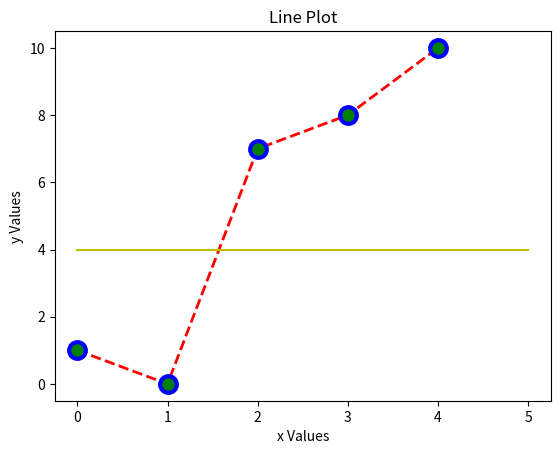
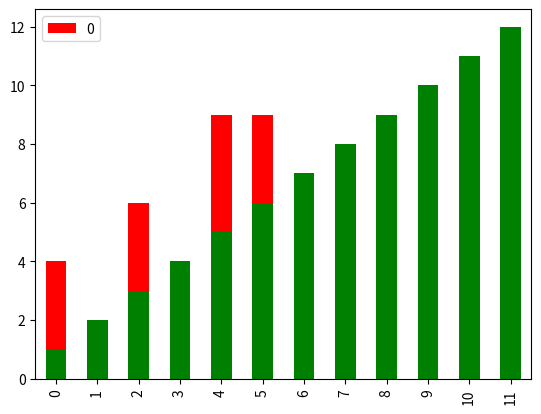

Reproduce these figures in Python, in order.
import matplotlib.pyplot as plt
import pandas as pd
import numpy as np
# import scipy as sp

from scipy.optimize import minimize

data = [1, 0, 7, 8, 10]
data2 = np.random.randint(0, 10, 12)
# draw line
plt.plot(data, c='r', marker='o', linestyle='--', linewidth=2, markersize=12, markerfacecolor='g', markeredgecolor='b',
         markeredgewidth=3, antialiased=True)
x1 = 0
x2 = 5
y1 = 4
y2 = 4
plt.plot([x1, x2], [y1, y2], c='y')
# draw points
plt.scatter(range(len(data)), data, c='b')
# create labels
plt.xlabel('x Values')
plt.ylabel('y Values')
plt.title('Line Plot')

pd.DataFrame(data2).plot(kind='bar', color='r')
pd.Series([1, 2, 3, 4, 5, 6, 7, 8, 9, 10, 11, 12]).plot(kind='bar', color='g')
frame = pd.DataFrame({
    'id': [1, 2, 3],
    'name': ['a', 'b', 'c'],
    'age': [11, 12, 13]
})
print(frame)


# display
plt.show()
